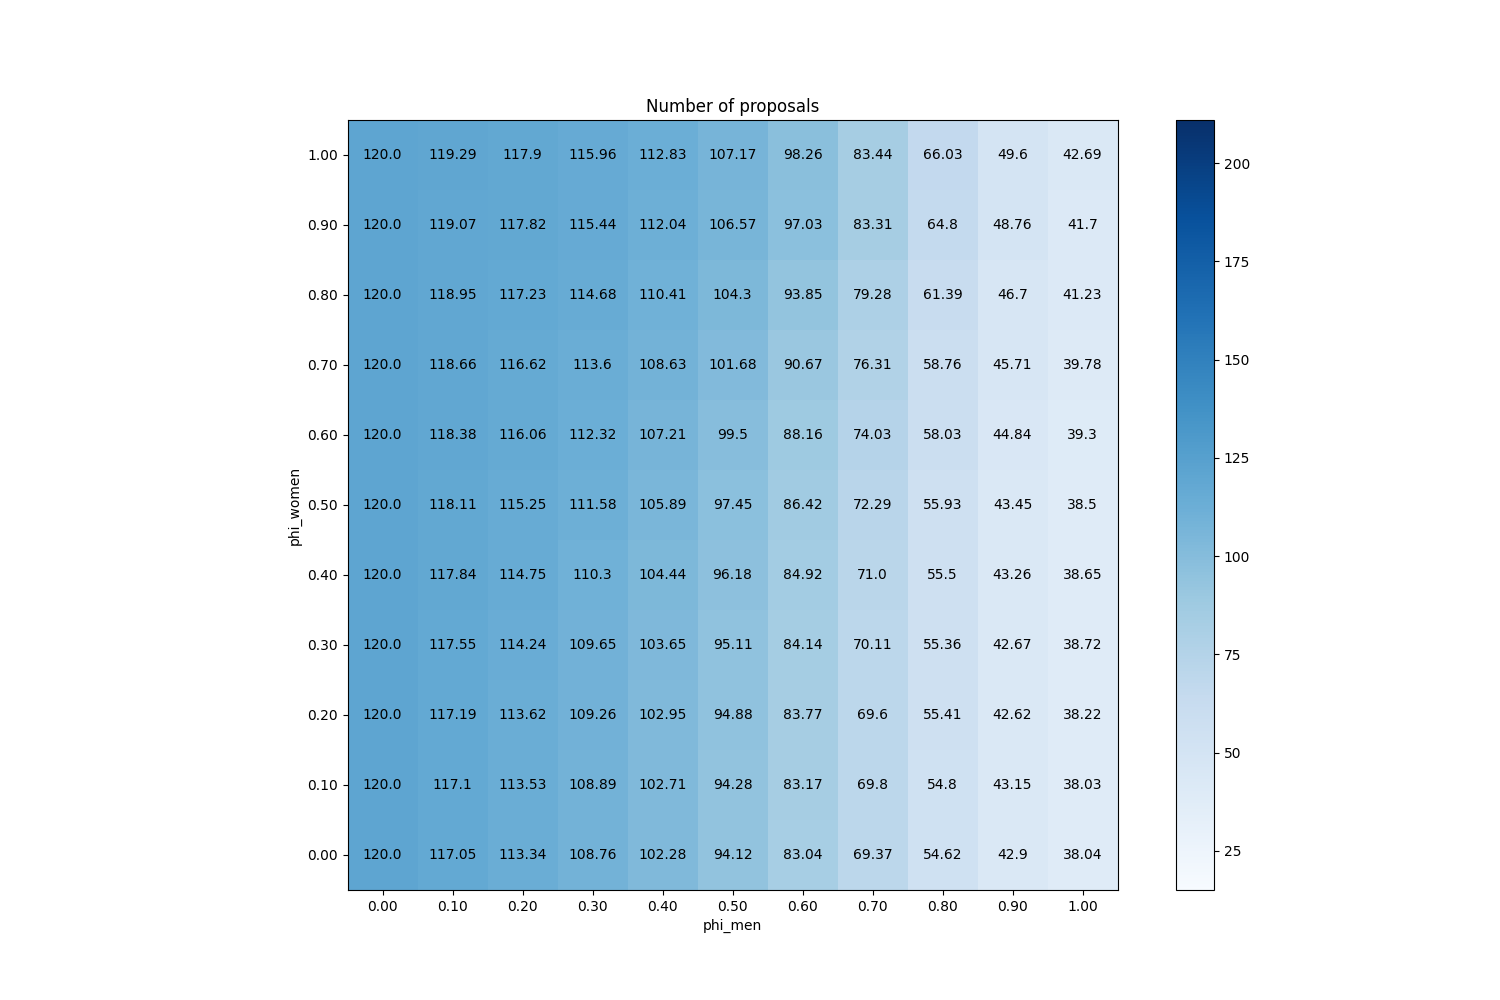

The data file committed next to this chart (first rows):
phi_men, phi_women
(0.0, 0.0), 120
(0.1, 0.0), 117
(0.2, 0.0), 113.3
(0.3, 0.0), 108.8
(0.4, 0.0), 102.3
(0.5, 0.0), 94.12
(0.6, 0.0), 83.04
(0.7, 0.0), 69.37
(0.8, 0.0), 54.62
(0.9, 0.0), 42.9
(1.0, 0.0), 38.04
(0.0, 0.1), 120
(0.1, 0.1), 117.1
(0.2, 0.1), 113.5
(0.3, 0.1), 108.9
(0.4, 0.1), 102.7
(0.5, 0.1), 94.28
(0.6, 0.1), 83.17
(0.7, 0.1), 69.8
(0.8, 0.1), 54.8
(0.9, 0.1), 43.15
(1.0, 0.1), 38.03
(0.0, 0.2), 120
(0.1, 0.2), 117.2
(0.2, 0.2), 113.6
(0.3, 0.2), 109.3
(0.4, 0.2), 103
(0.5, 0.2), 94.88
(0.6, 0.2), 83.77
(0.7, 0.2), 69.6
(0.8, 0.2), 55.41
(0.9, 0.2), 42.62
(1.0, 0.2), 38.22
(0.0, 0.3), 120
(0.1, 0.3), 117.5
(0.2, 0.3), 114.2
(0.3, 0.3), 109.7
(0.4, 0.3), 103.7
(0.5, 0.3), 95.11
(0.6, 0.3), 84.14
(0.7, 0.3), 70.11
(0.8, 0.3), 55.37
(0.9, 0.3), 42.67
(1.0, 0.3), 38.72
(0.0, 0.4), 120
(0.1, 0.4), 117.8
(0.2, 0.4), 114.7
(0.3, 0.4), 110.3
(0.4, 0.4), 104.4
(0.5, 0.4), 96.17
(0.6, 0.4), 84.92
(0.7, 0.4), 71
(0.8, 0.4), 55.5
(0.9, 0.4), 43.26
(1.0, 0.4), 38.65
(0.0, 0.5), 120
(0.1, 0.5), 118.1
(0.2, 0.5), 115.2
(0.3, 0.5), 111.6
(0.4, 0.5), 105.9
... 61 more rows
